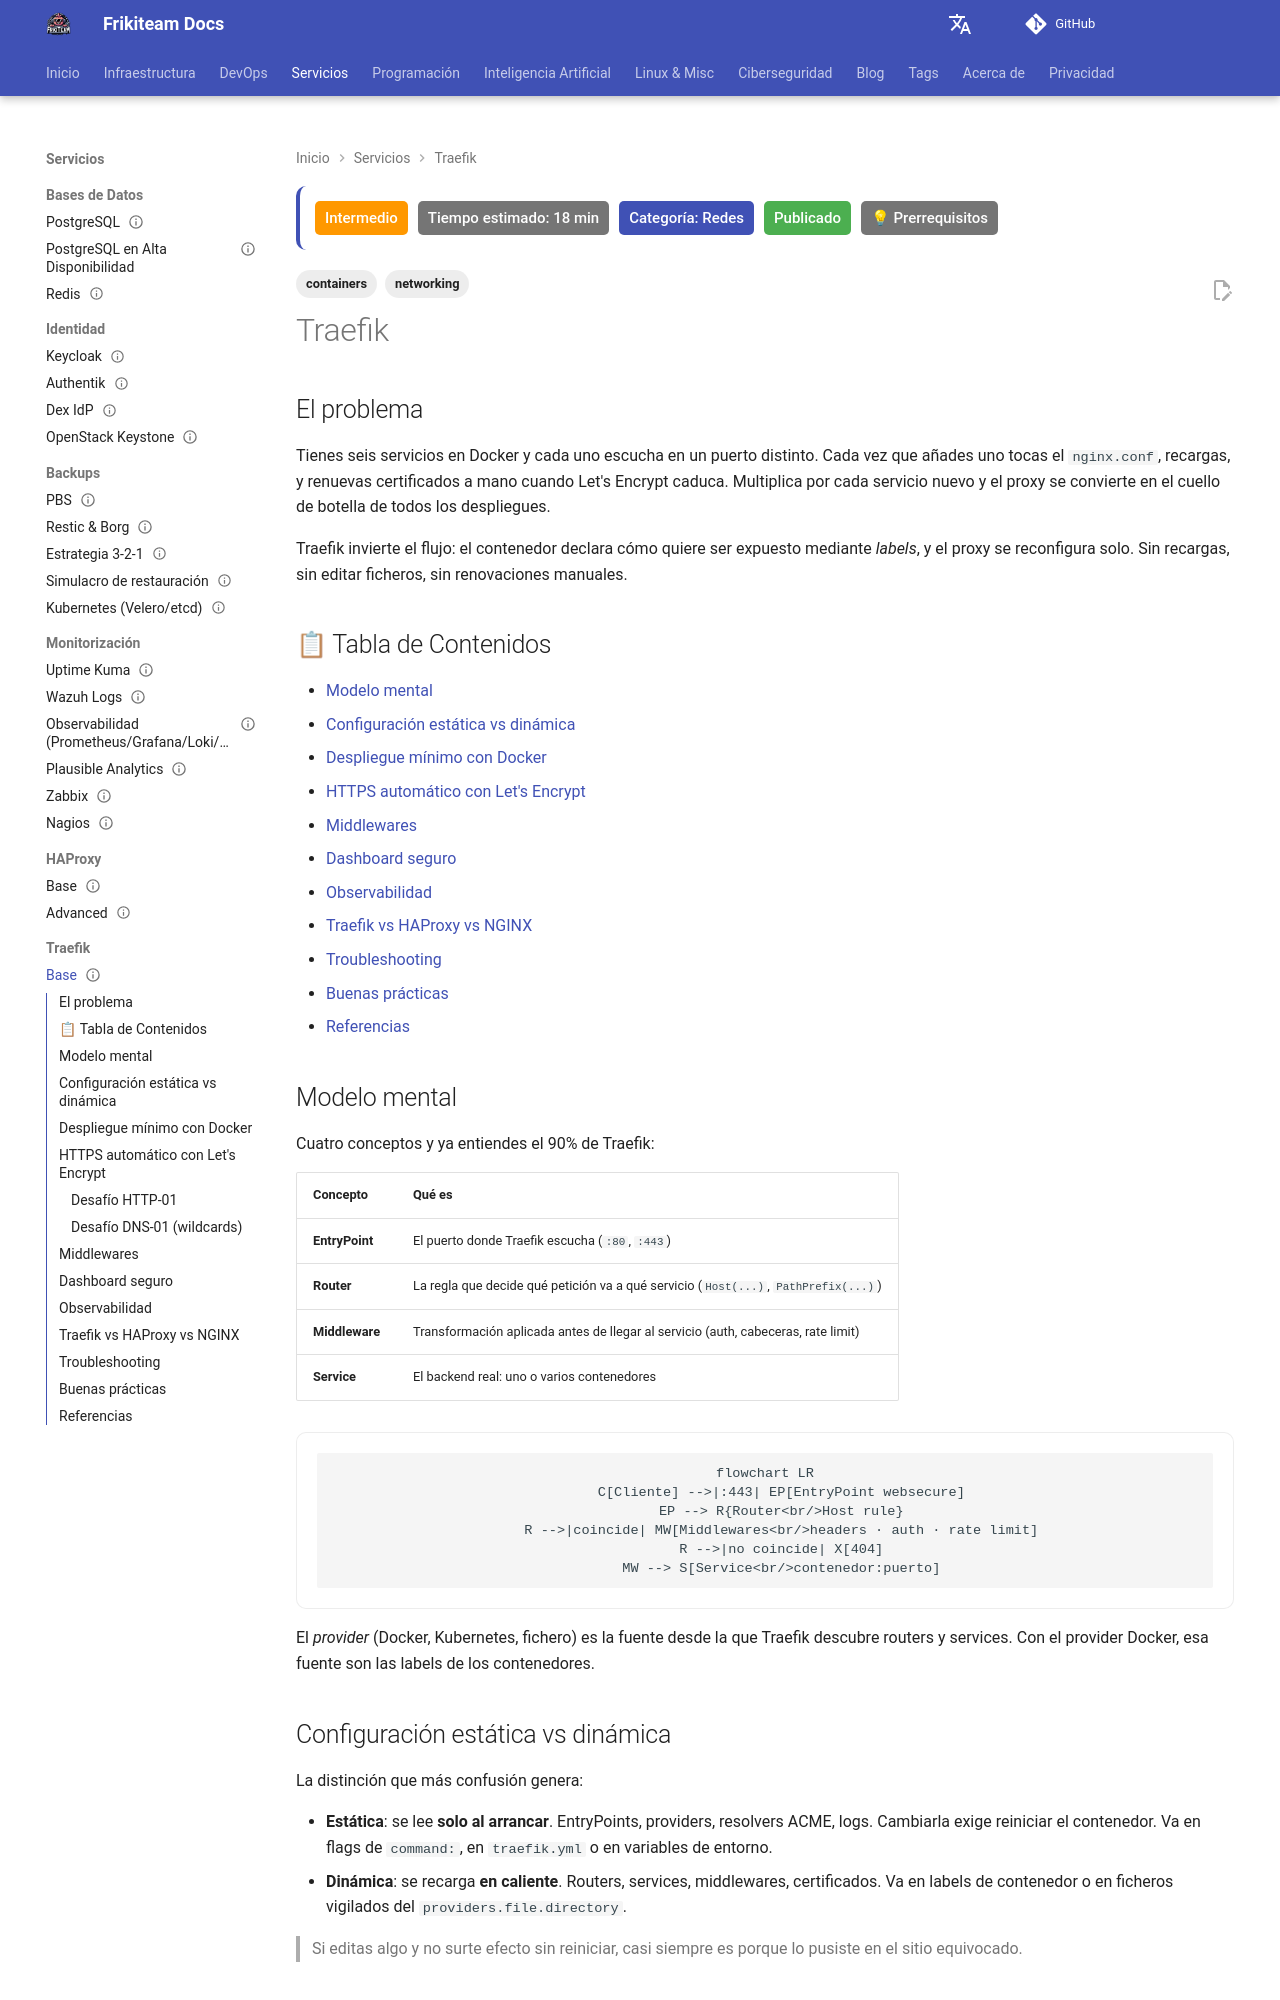

repository: rasty94/Frikiteam-docs · page: doc/traefik/traefik_base/index.html · generator: mkdocs

---
title: "Traefik"
description: "Proxy inverso dinámico con descubrimiento automático de servicios, TLS y middlewares"
tags: ['networking', 'containers']
updated: 2026-08-03
difficulty: intermediate
estimated_time: 18 min
category: Redes
status: published
last_reviewed: 2026-11-23
prerequisites: ["Docker", "DNS básico", "Certificados TLS"]
reviewers: ["@rasty94"]
contributors: ["@rasty94"]
---

# Traefik

## El problema

Tienes seis servicios en Docker y cada uno escucha en un puerto distinto. Cada vez que añades uno tocas el `nginx.conf`, recargas, y renuevas certificados a mano cuando Let's Encrypt caduca. Multiplica por cada servicio nuevo y el proxy se convierte en el cuello de botella de todos los despliegues.

Traefik invierte el flujo: el contenedor declara cómo quiere ser expuesto mediante *labels*, y el proxy se reconfigura solo. Sin recargas, sin editar ficheros, sin renovaciones manuales.

## 📋 Tabla de Contenidos

- [Modelo mental](#modelo-mental)
- [Configuración estática vs dinámica](#configuracion-estatica-vs-dinamica)
- [Despliegue mínimo con Docker](#despliegue-minimo-con-docker)
- [HTTPS automático con Let's Encrypt](#https-automatico-con-lets-encrypt)
- [Middlewares](#middlewares)
- [Dashboard seguro](#dashboard-seguro)
- [Observabilidad](#observabilidad)
- [Traefik vs HAProxy vs NGINX](#traefik-vs-haproxy-vs-nginx)
- [Troubleshooting](#troubleshooting)
- [Buenas prácticas](#buenas-practicas)
- [Referencias](#referencias)

## Modelo mental

Cuatro conceptos y ya entiendes el 90% de Traefik:

| Concepto | Qué es |
|---|---|
| **EntryPoint** | El puerto donde Traefik escucha (`:80`, `:443`) |
| **Router** | La regla que decide qué petición va a qué servicio (`Host(...)`, `PathPrefix(...)`) |
| **Middleware** | Transformación aplicada antes de llegar al servicio (auth, cabeceras, rate limit) |
| **Service** | El backend real: uno o varios contenedores |

```mermaid
flowchart LR
    C[Cliente] -->|:443| EP[EntryPoint websecure]
    EP --> R{Router<br/>Host rule}
    R -->|coincide| MW[Middlewares<br/>headers · auth · rate limit]
    R -->|no coincide| X[404]
    MW --> S[Service<br/>contenedor:puerto]
```

El *provider* (Docker, Kubernetes, fichero) es la fuente desde la que Traefik descubre routers y services. Con el provider Docker, esa fuente son las labels de los contenedores.

## Configuración estática vs dinámica

La distinción que más confusión genera:

- **Estática**: se lee **solo al arrancar**. EntryPoints, providers, resolvers ACME, logs. Cambiarla exige reiniciar el contenedor. Va en flags de `command:`, en `traefik.yml` o en variables de entorno.
- **Dinámica**: se recarga **en caliente**. Routers, services, middlewares, certificados. Va en labels de contenedor o en ficheros vigilados del `providers.file.directory`.

> Si editas algo y no surte efecto sin reiniciar, casi siempre es porque lo pusiste en el sitio equivocado.
